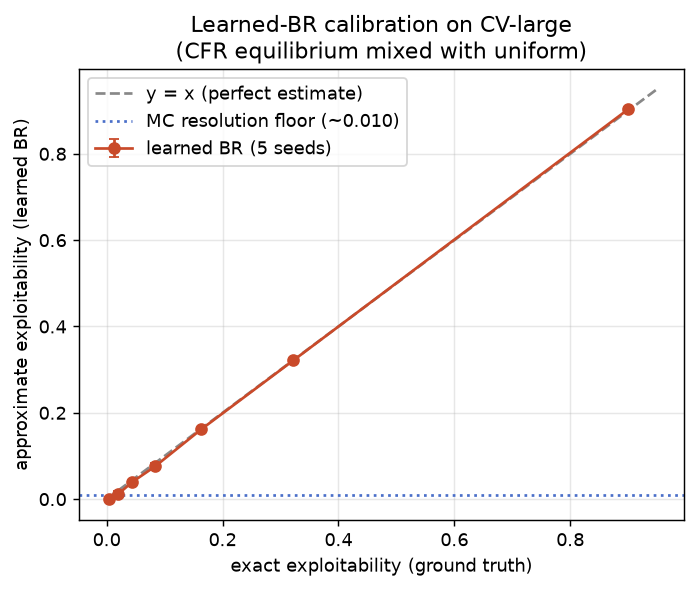

Data behind this chart, as committed beside it:
mix_fraction, exact_expl, approx_expl, approx_std, mc_se
0.000, 0.003664, 0.000500, 0.000815, 0.008458
0.020, 0.01959, 0.01134, 0.006883, 0.008579
0.050, 0.04348, 0.03902, 0.003022, 0.008749
0.100, 0.0833, 0.07563, 0.007915, 0.009076
0.200, 0.1629, 0.1614, 0.002900, 0.009639
0.400, 0.3222, 0.3215, 0.004085, 0.01064
1.000, 0.9, 0.9033, 0.005161, 0.01294
